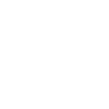
t = 0.00 s
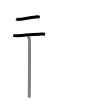
t = 2.50 s
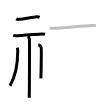
t = 5.25 s
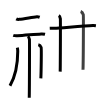
t = 7.75 s
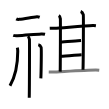
t = 10.50 s
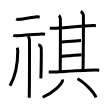
t = 13.00 s

The animated SVG that drew these frames (rendered in a browser with its animation timeline set to each time). Animation: 13 SMIL elements (animate=13); one cycle of 13.00 s.

<svg width="109px" height="109px" viewBox="0 0 px 109px" xmlns="http://www.w3.org/2000/svg" xmlns:xlink="http://www.w3.org/1999/xlink" xml:space="preserve" version="1.1"  baseProfile="full">
<path d="M16.23,18.91c0.78,0.45,2.21,0.5,3,0.45c4.9-0.3,12.76-2.1,17.72-2.52c1.3-0.11,2.08,0.21,2.73,0.44" style="fill:none;stroke:black;stroke-width:3;opacity:0">
  <animate attributeType="CSS" attributeName="opacity" from="0" to="1" begin="0s" dur="1s" repeatCount="Indefinite" fill="freeze" />
</path>
<path d="M13.25,35.41c1.04,0.38,2.95,0.42,3.99,0.38c6.56-0.25,16.56-1.42,24.11-1.83c1.73-0.1,2.78,0.18,3.64,0.38" style="fill:none;stroke:black;stroke-width:3;opacity:0">
  <animate attributeType="CSS" attributeName="opacity" from="0" to="1" begin="1s" dur="1s" repeatCount="Indefinite" fill="freeze" />
</path>
<path d="M27.7,36.43c0.96,0.45,1.54,2.03,1.73,2.93c0.19,0.9,0,52.74-0.19,58.38" style="fill:none;stroke:black;stroke-width:3;opacity:0">
  <animate attributeType="CSS" attributeName="opacity" from="0" to="1" begin="2s" dur="1s" repeatCount="Indefinite" fill="freeze" />
</path>
<path d="M17.3,47.64c0.46,1.53,0.45,2.31,0.45,3.61c0,9.45-0.9,22.4-7.75,34.5" style="fill:none;stroke:black;stroke-width:3;opacity:0">
  <animate attributeType="CSS" attributeName="opacity" from="0" to="1" begin="3s" dur="1s" repeatCount="Indefinite" fill="freeze" />
</path>
<path d="M38.3,44.75c1.6,0.41,2.56,1.86,2.87,2.69c0.32,0.83,0,25.73-0.32,30.89" style="fill:none;stroke:black;stroke-width:3;opacity:0">
  <animate attributeType="CSS" attributeName="opacity" from="0" to="1" begin="4s" dur="1s" repeatCount="Indefinite" fill="freeze" />
</path>
<path d="M49.75,28.34c1.55-0.05,3.51-0.05,4.35-0.09c7.7-0.38,29.43-2.36,38.89-2.68c1.4-0.05,2.24,0.09,2.93,0.19" style="fill:none;stroke:black;stroke-width:3;opacity:0">
  <animate attributeType="CSS" attributeName="opacity" from="0" to="1" begin="5s" dur="1s" repeatCount="Indefinite" fill="freeze" />
</path>
<path d="M58.82,15.53c0.85,0.5,1.36,2.24,1.53,3.24c0.17,1,0,46.63-0.17,52.86" style="fill:none;stroke:black;stroke-width:3;opacity:0">
  <animate attributeType="CSS" attributeName="opacity" from="0" to="1" begin="6s" dur="1s" repeatCount="Indefinite" fill="freeze" />
</path>
<path d="M80.65,11.5c1.46,0.5,2.34,2.25,2.64,3.25c0.29,1,0,48.72-0.29,54.97" style="fill:none;stroke:black;stroke-width:3;opacity:0">
  <animate attributeType="CSS" attributeName="opacity" from="0" to="1" begin="7s" dur="1s" repeatCount="Indefinite" fill="freeze" />
</path>
<path d="M60.75,42.18c3.2-0.19,17.31-1.45,20.3-1.64" style="fill:none;stroke:black;stroke-width:3;opacity:0">
  <animate attributeType="CSS" attributeName="opacity" from="0" to="1" begin="8s" dur="1s" repeatCount="Indefinite" fill="freeze" />
</path>
<path d="M61,56.3c3.57-0.14,16.45-1.3,20.61-1.59" style="fill:none;stroke:black;stroke-width:3;opacity:0">
  <animate attributeType="CSS" attributeName="opacity" from="0" to="1" begin="9s" dur="1s" repeatCount="Indefinite" fill="freeze" />
</path>
<path d="M48.75,72.02c1.42,0.03,2.83,0.03,3.84,0c5.75-0.19,32.62-2.02,43.15-2.09c1.67-0.01,2.67,0.11,3.51,0.21" style="fill:none;stroke:black;stroke-width:3;opacity:0">
  <animate attributeType="CSS" attributeName="opacity" from="0" to="1" begin="10s" dur="1s" repeatCount="Indefinite" fill="freeze" />
</path>
<path d="M62.49,79.5c0.05,0.42,0.12,1.08-0.11,1.68c-1.34,3.54-9.07,11.31-19.63,16.07" style="fill:none;stroke:black;stroke-width:3;opacity:0">
  <animate attributeType="CSS" attributeName="opacity" from="0" to="1" begin="11s" dur="1s" repeatCount="Indefinite" fill="freeze" />
</path>
<path d="M77.5,78.75c6.51,3.31,16.81,13.59,18.44,18.73" style="fill:none;stroke:black;stroke-width:3;opacity:0">
  <animate attributeType="CSS" attributeName="opacity" from="0" to="1" begin="12s" dur="1s" repeatCount="Indefinite" fill="freeze" />
</path>
</svg>
